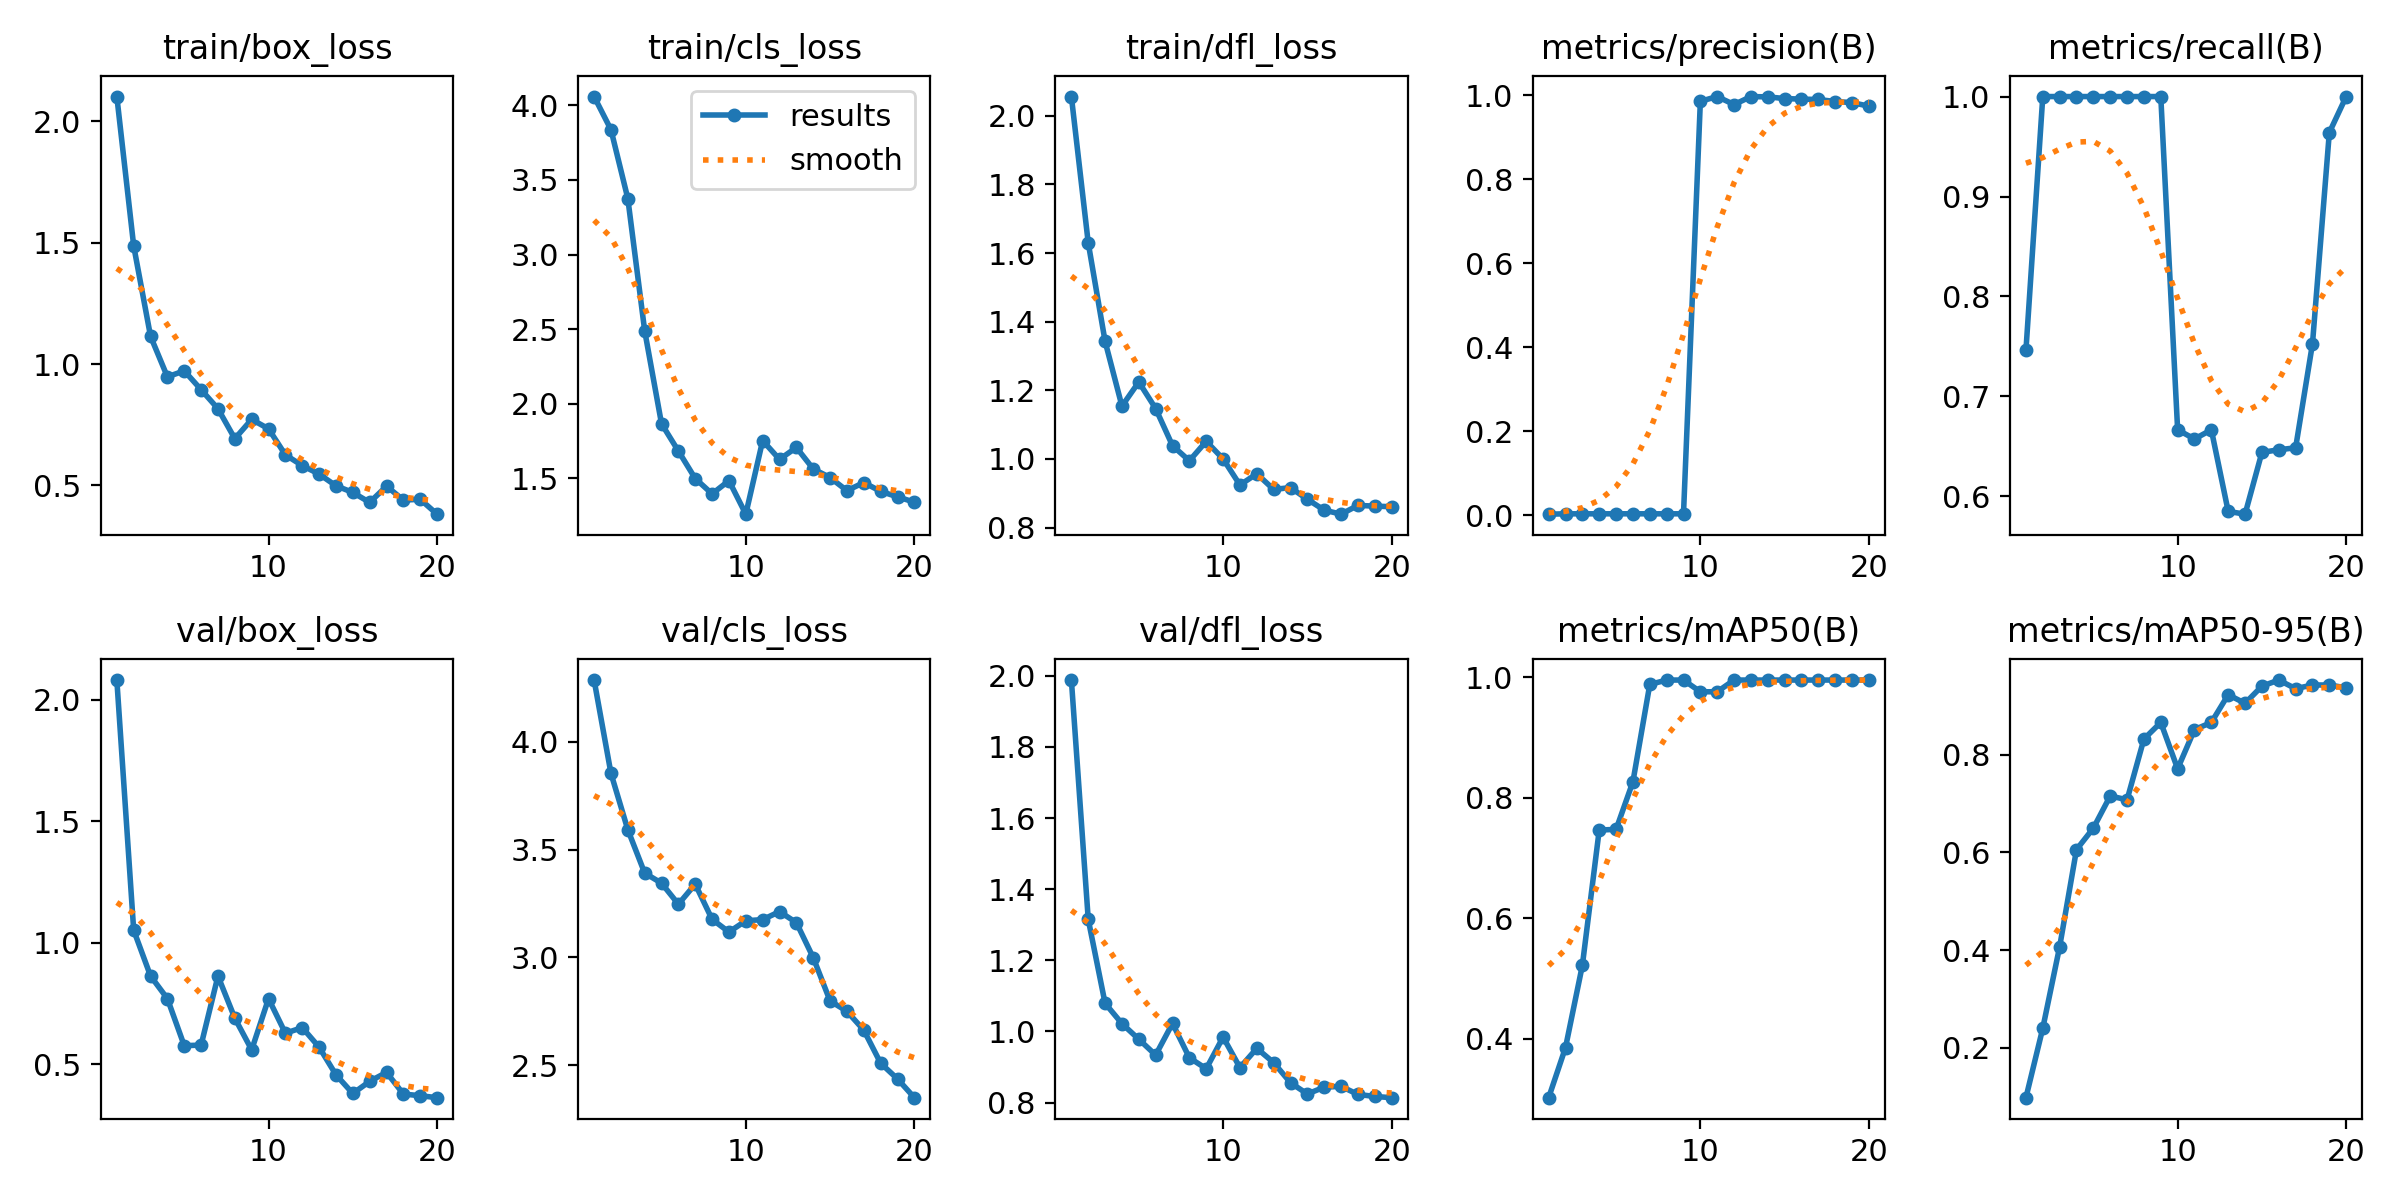

Source data for this figure (header and first rows):
epoch, time, train/box_loss, train/cls_loss, train/dfl_loss, metrics/precision(B), metrics/recall(B), metrics/mAP50(B), metrics/mAP50-95(B), val/box_loss, val/cls_loss, val/dfl_loss, lr/pg0, lr/pg1, lr/pg2
1, 12.55, 2.102, 4.058, 2.056, 0.00248, 0.746, 0.3023, 0.09826, 2.081, 4.287, 1.988, 4.287e-05, 4.287e-05, 4.287e-05
2, 23.75, 1.487, 3.836, 1.63, 0.00333, 1, 0.3854, 0.2404, 1.052, 3.854, 1.315, 9.50785e-05, 9.50785e-05, 9.50785e-05
3, 34.96, 1.115, 3.375, 1.343, 0.00334, 1, 0.5218, 0.407, 0.8634, 3.592, 1.079, 0.0001416, 0.0001416, 0.0001416
4, 46.15, 0.9474, 2.49, 1.154, 0.00336, 1, 0.7462, 0.6059, 0.7702, 3.392, 1.022, 0.0001825, 0.0001825, 0.0001825
5, 57.07, 0.9722, 1.866, 1.224, 0.00337, 1, 0.7472, 0.6498, 0.5766, 3.344, 0.9779, 0.0002178, 0.0002178, 0.0002178
6, 67.99, 0.8945, 1.684, 1.147, 0.00338, 1, 0.8264, 0.7155, 0.579, 3.247, 0.9335, 0.0002473, 0.0002473, 0.0002473
7, 78.93, 0.816, 1.5, 1.039, 0.00336, 1, 0.9877, 0.7078, 0.8631, 3.34, 1.023, 0.0002712, 0.0002712, 0.0002712
8, 89.79, 0.6925, 1.397, 0.9946, 0.00335, 1, 0.995, 0.832, 0.6897, 3.177, 0.926, 0.0002895, 0.0002895, 0.0002895
9, 100.8, 0.7719, 1.485, 1.051, 0.00335, 1, 0.995, 0.866, 0.5596, 3.118, 0.895, 0.0003021, 0.0003021, 0.0003021
10, 111.6, 0.7333, 1.261, 1, 0.9853, 0.6667, 0.9756, 0.7712, 0.7701, 3.17, 0.9841, 0.000309, 0.000309, 0.000309
11, 122.5, 0.626, 1.754, 0.924, 0.9966, 0.6574, 0.9756, 0.8513, 0.6279, 3.175, 0.8982, 0.0003103, 0.0003103, 0.0003103
12, 133.2, 0.5816, 1.628, 0.9568, 0.9775, 0.6667, 0.995, 0.866, 0.6511, 3.212, 0.9523, 0.0003059, 0.0003059, 0.0003059
13, 144.3, 0.5466, 1.708, 0.9111, 0.9965, 0.585, 0.995, 0.9227, 0.5707, 3.161, 0.9123, 0.0002959, 0.0002959, 0.0002959
14, 155.3, 0.4984, 1.564, 0.9164, 0.9959, 0.5823, 0.995, 0.9052, 0.4569, 2.999, 0.8556, 0.0002802, 0.0002802, 0.0002802
15, 167.4, 0.471, 1.506, 0.8824, 0.9919, 0.644, 0.995, 0.9402, 0.3799, 2.798, 0.824, 0.0002588, 0.0002588, 0.0002588
16, 178.7, 0.4298, 1.418, 0.8508, 0.9905, 0.6467, 0.995, 0.9527, 0.4299, 2.75, 0.8432, 0.0002318, 0.0002318, 0.0002318
17, 189.6, 0.4967, 1.472, 0.839, 0.9896, 0.6486, 0.995, 0.9351, 0.4669, 2.662, 0.8455, 0.0001991, 0.0001991, 0.0001991
18, 200.3, 0.4396, 1.414, 0.8645, 0.9847, 0.7527, 0.995, 0.9426, 0.3777, 2.509, 0.8228, 0.0001608, 0.0001608, 0.0001608
19, 211.2, 0.4426, 1.377, 0.8625, 0.9823, 0.964, 0.995, 0.9426, 0.3707, 2.436, 0.817, 0.0001168, 0.0001168, 0.0001168
20, 222.1, 0.3814, 1.341, 0.8606, 0.9736, 1, 0.995, 0.9368, 0.3627, 2.349, 0.8136, 6.71701e-05, 6.71701e-05, 6.71701e-05
